Photos from the image-classification dataset "dataset" in the GitHub repository RageQuitters/Mahjong. Its 34 classes are: 1 bam, 1 CHAR, 1 dot, 2 bam, 2 CHAR, 2 dot, 3 bam, 3 CHAR, 3 dot, 4 bam, 4 CHAR, 4 dot, 5 bam, 5 CHAR, 5 dot, 6 bam, 6 CHAR, 6 dot, 7 bam, 7 CHAR, 7 dot, 8 bam, 8 CHAR, 8 dot, 9 bam, 9 CHAR, 9 dot, east wind tile, green dragon tile, north wind tile, red dragon tile, south wind tile, west wind tile, white dragon tile.

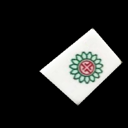
Label: 1 dot

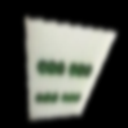
Label: 4 bam

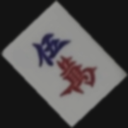
Label: 5 CHAR

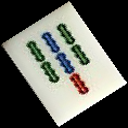
Label: 7 bam

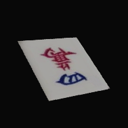
Label: 4 CHAR

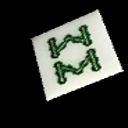
Label: 8 bam
